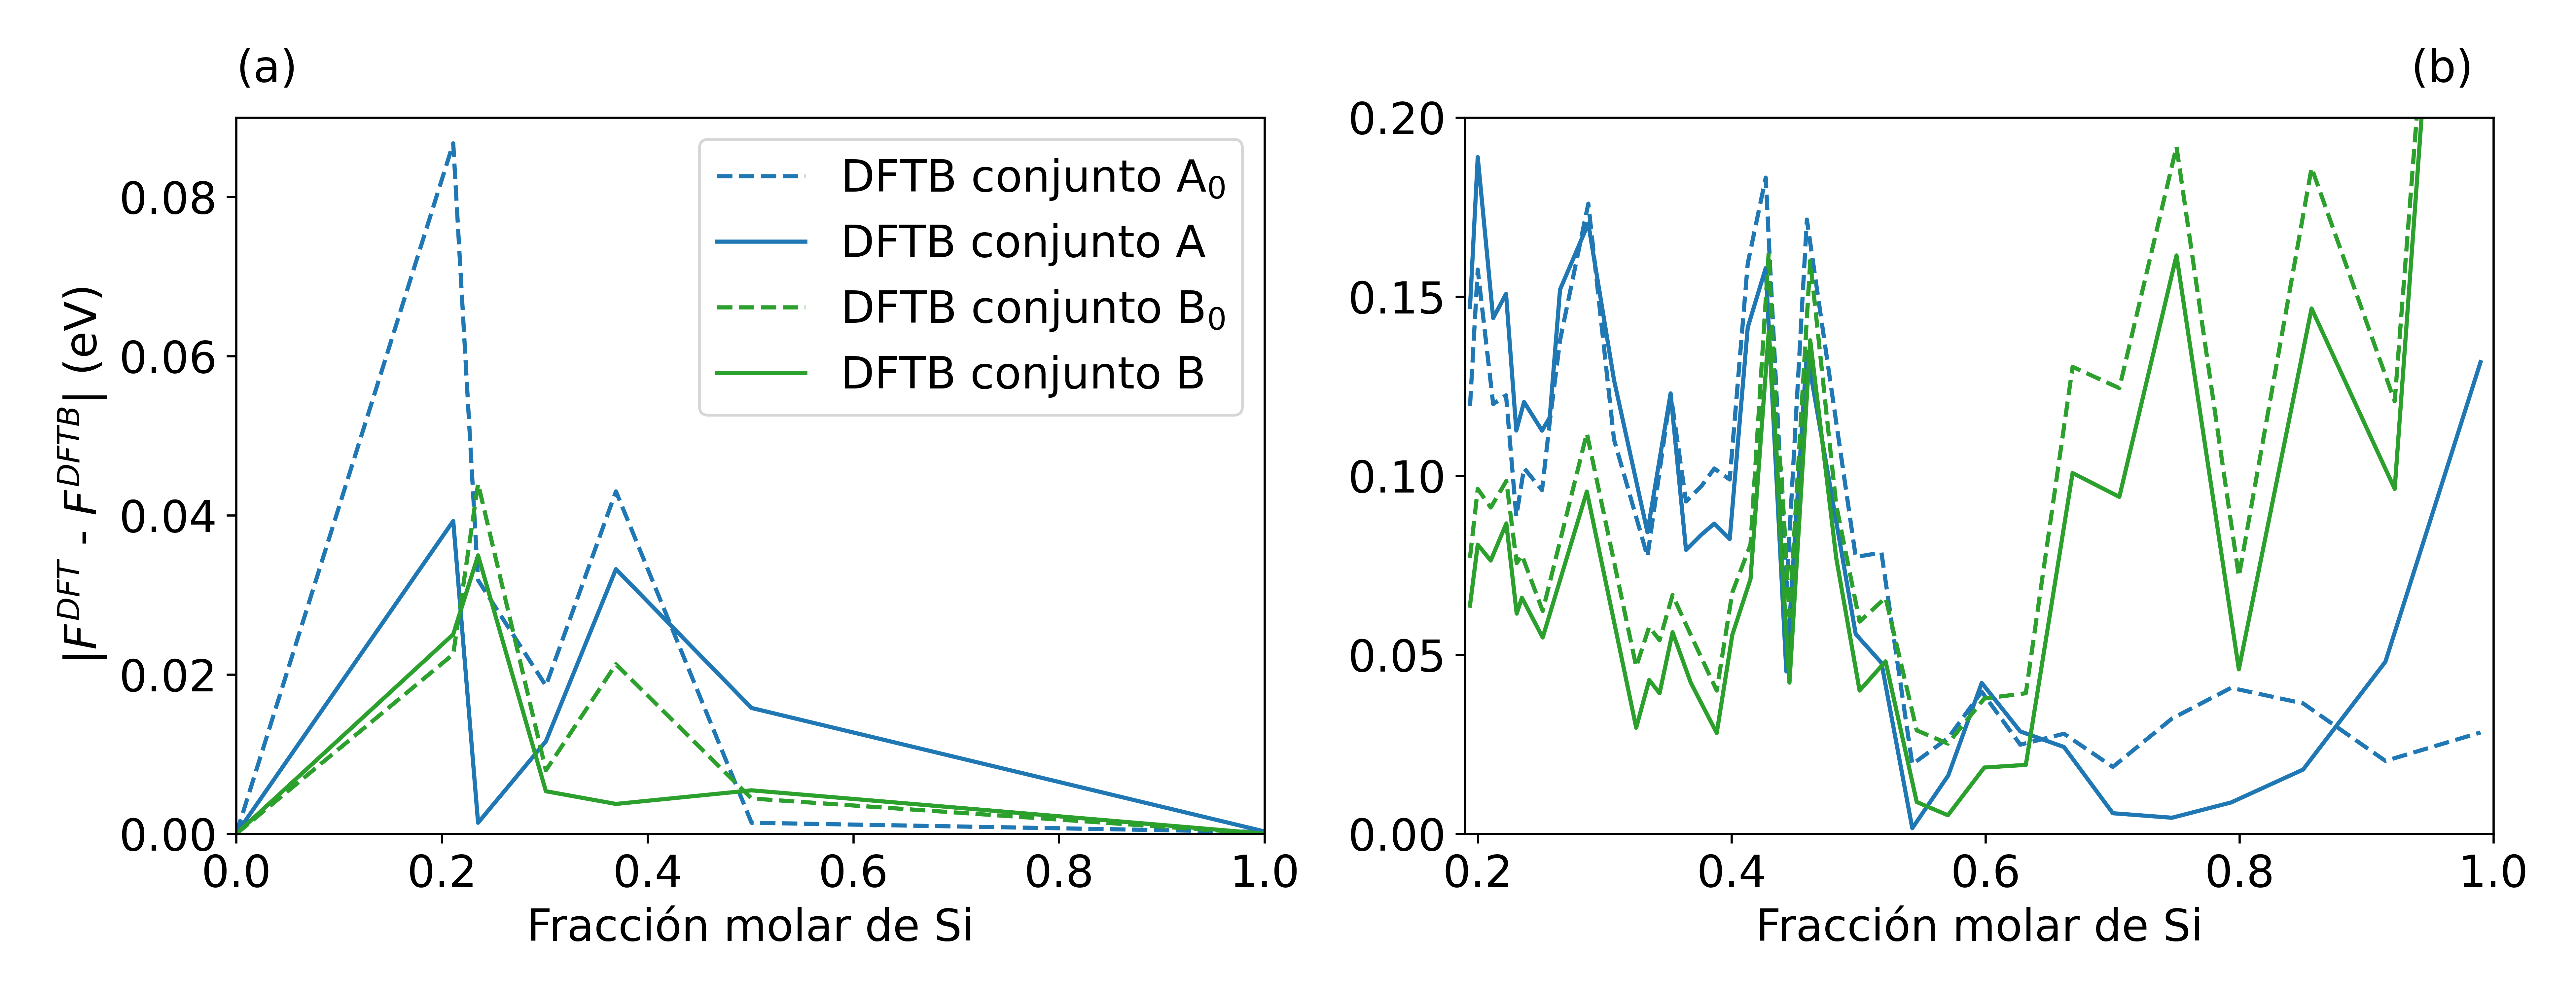

Reproduce this figure in Python.
#!/usr/bin/env python
# -*- coding: utf-8 -*-

import matplotlib.pyplot as plt
import pandas as pd

plt.rcParams.update({"font.size": 16})

fig, ax = plt.subplots(ncols=2, figsize=(13, 5))

cristales = pd.read_csv("datos/cristales.csv")

ax[0].plot(cristales.x, 1e-2 * cristales.A0, color="tab:blue", ls="dashed", label=r"DFTB conjunto A$_0$")
ax[0].plot(cristales.x, 1e-2 * cristales.A, color="tab:blue", ls="solid", label=r"DFTB conjunto A")

ax[0].plot(cristales.x, 1e-2 * cristales.B0, color="tab:green", ls="dashed", label=r"DFTB conjunto B$_0$")
ax[0].plot(cristales.x, 1e-2 * cristales.B, color="tab:green", ls="solid", label=r"DFTB conjunto B")

ax[0].set_xlim((0, 1))
ax[0].set_xlabel("Fracción molar de Si")
ax[0].set_ylim((0, 9e-2))
ax[0].set_ylabel(r"|$F^{DFT}$ - $F^{DFTB}$| (eV)")

ax[0].text(0.0, 1.05, "(a)", transform=ax[0].transAxes)

ax[0].legend()

amorfosa = pd.read_csv("datos/amorfos-A.csv")

ax[1].plot(amorfosa.x, amorfosa.A0, color="tab:blue", ls="dashed", label=r"DFTB conjunto A$_0$")
ax[1].plot(amorfosa.x, amorfosa.A, color="tab:blue", ls="solid", label=r"DFTB conjunto A")

amorfosb = pd.read_csv("datos/amorfos-B.csv")

ax[1].plot(amorfosb.x, amorfosb.B0, color="tab:green", ls="dashed", label=r"DFTB conjunto B$_0$")
ax[1].plot(amorfosb.x, amorfosb.B, color="tab:green", ls="solid", label=r"DFTB conjunto B")

ax[1].set_xlim((0.19, 1))
ax[1].set_xlabel("Fracción molar de Si")
ax[1].set_ylim((0, 0.2))
ax[1].set_yticks([0, 0.05, 0.1, 0.15, 0.2])

ax[1].text(0.92, 1.05, "(b)", transform=ax[1].transAxes)

fig.savefig("residuos.png", dpi=600)
